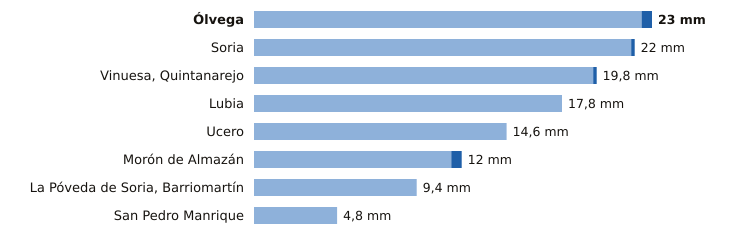

Values plotted in this chart, from the file beside it:
estacion, provincia, indicativo, mm_6_dias_anteriores, mm_hoy, mm_7_dias, horas_de_hoy
Ólvega, Soria, 2296A, 22.4, 0.6, 23.0, 1
Soria, Soria, 2030, 21.8, 0.2, 22.0, 2
Vinuesa, Quintanarejo, Soria, 2005Y, 19.6, 0.2, 19.8, 2
Lubia, Soria, 2044B, 17.8, 0.0, 17.8, 2
Ucero, Soria, 2084Y, 14.6, 0.0, 14.6, 2
Morón de Almazán, Soria, 2048A, 11.4, 0.6, 12.0, 1
La Póveda de Soria, Barriomartín, Soria, 2017Y, 9.4, 0.0, 9.4, 1
San Pedro Manrique, Soria, 9287A, 4.8, 0.0, 4.8, 1
